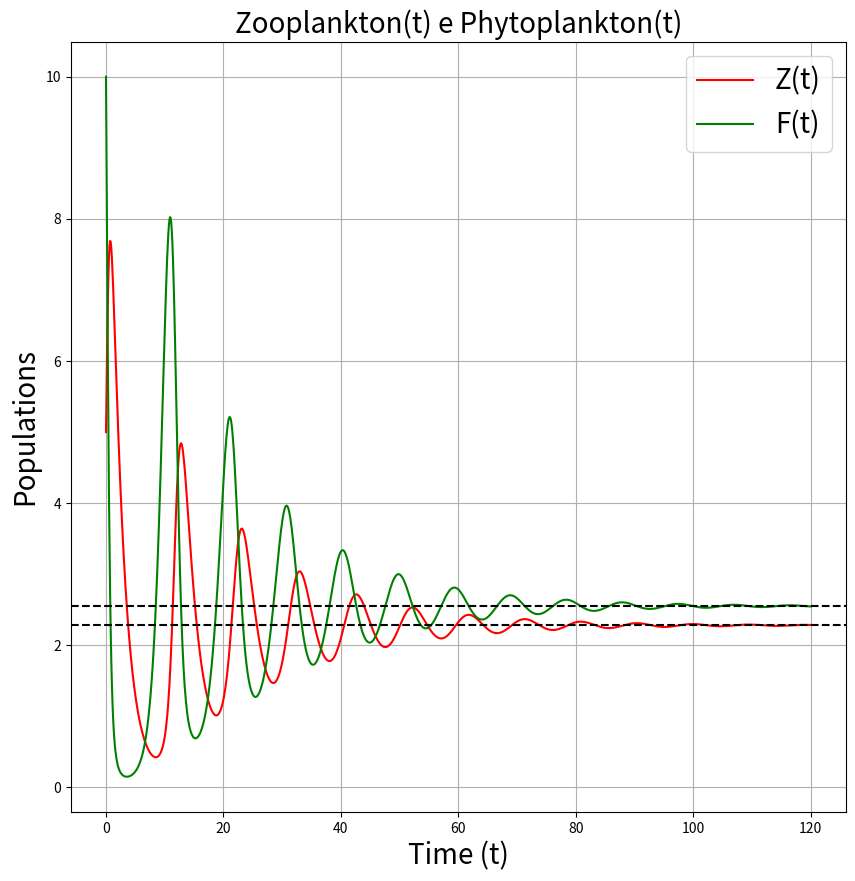
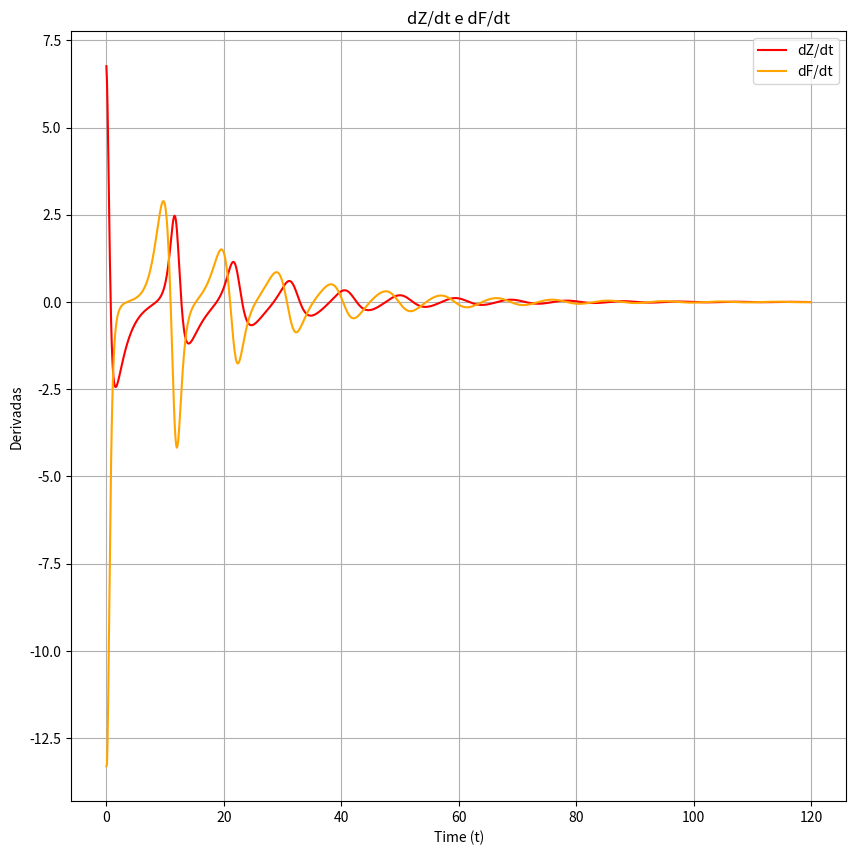

Reproduce these figures in Python, in order.
# -*- coding: utf-8 -*-
import numpy as np
import matplotlib.pyplot as plt
from scipy.integrate import odeint

mu_Z = 0.5
alpha = 0.4
beta = 0.5
phi = 1.0
C = 0.2
K = 20
h = 0.02
v = 0.3
S = 0.4

alpha_Z = 0.2
beta_Z = 0.2
alpha_F = 0.005
beta_F = 0.1
h_F = 0.01
h_Z = 0.01
mu_T = 0.07

F_star = (mu_Z)/((alpha)*(beta-mu_Z*h))
Z_star = ((1)/(alpha)+(mu_Z*h)/(alpha*(beta-mu_Z*h)))*((C*v*S)/(1+v*S)+phi-((phi)/(K))*(mu_Z)/(alpha*(beta-mu_Z*h)))

prop = F_star/Z_star

Z0 = 5
F0 = 10
y0 = [Z0, F0]

t = np.linspace(0, 120, 1200)
dt = t[1] - t[0]

def system(y, t, mu_Z, alpha, beta, phi, C, K, h, v, S):
    Z, F = y
    dZdt = ((beta * alpha * F * Z)/( 1 + alpha * h * F))- mu_Z * Z
    dFdt = phi * F * (1 - F/ K) + C * ((F*v*S)/(1+v*S)) - ((alpha * F * Z)/(1 + alpha * h * F))
    return [dZdt, dFdt]


sol = odeint(system, y0, t, args=(mu_Z, alpha, beta, phi, C, K, h, v, S))
Z, F = sol[:, 0], sol[:, 1]
 
dZdt = ((beta * alpha * F * Z)/( 1 + alpha * h * F))- mu_Z * Z
dFdt = phi * F * (1 - F/ K) + C * ((F*v*S)/(1+v*S)) - ((alpha * F * Z)/(1 + alpha * h * F))

#plt.plot(sol[:,0], sol[:, 1], label="Phase Space", color='blue')
#plt.xlabel('Zooplankton(t)', fontsize = '16')
#plt.ylabel('Phitoplankton(t)' , fontsize = '16')
#plt.title("Phase Space")
#plt.grid(True)
#plt.show()

plt.figure(figsize=(10, 10))
plt.plot(t, Z, label="Z(t)", color='red')
plt.plot(t, F, label="F(t)", color='green')
plt.axhline(y=F_star, color='black', linestyle='--')
plt.axhline(y=Z_star, color='black', linestyle='--')
plt.xlabel('Time (t)', fontsize = '20')
plt.ylabel('Populations', fontsize = '20')
plt.title('Zooplankton(t) e Phytoplankton(t)', fontsize = '20')
plt.legend(fontsize = '20')
plt.grid(True)
plt.show()

plt.figure(figsize=(10, 10))
plt.plot(t, dZdt, label="dZ/dt", color='red')
plt.plot(t, dFdt, label="dF/dt", color='orange')
plt.xlabel('Time (t)')
plt.ylabel('Derivadas')
plt.title('dZ/dt e dF/dt')
plt.legend()
plt.grid(True)
plt.show()
